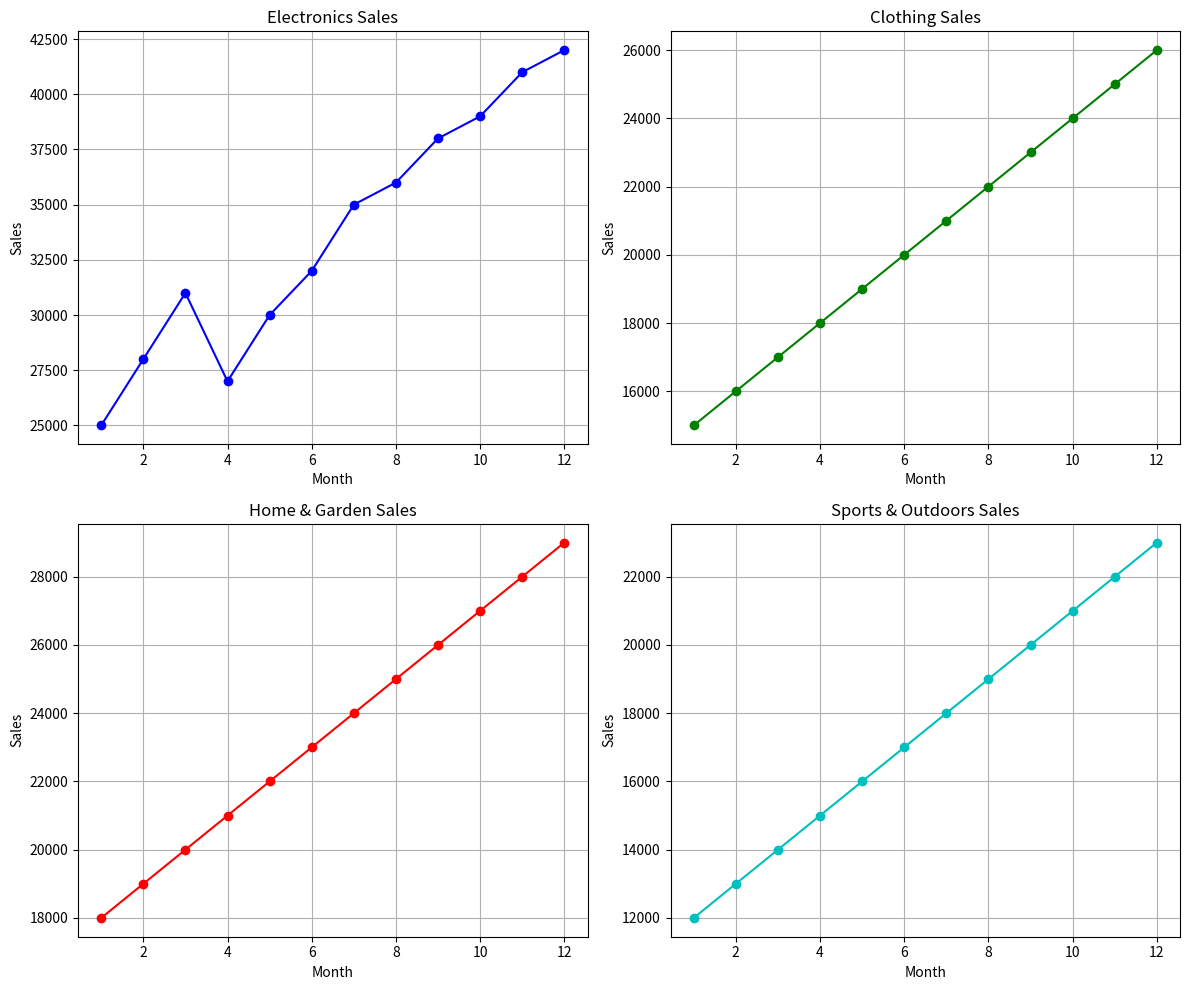

The matplotlib source for this figure:
#Q2. Suppose you're a sales manager for an e-commerce company, and you want to create a figure with subplots to compare the sales performance of different product categories over time. You have sales data for four product categories: Electronics, Clothing, Home & Garden, and Sports & Outdoors. Share your conclusion/analysis.
#    Input: months = np.arange(1, 13) 
#    electronics_sales = np.array([25000, 28000, 31000, 27000, 30000, 32000, 35000, 36000, 38000, 39000, 41000, 42000]) 
#    clothing_sales = np.array([15000, 16000, 17000, 18000, 19000, 20000, 21000, 22000, 23000, 24000, 25000, 26000]) 
#    home_garden_sales = np.array([18000, 19000, 20000, 21000, 22000, 23000, 24000, 25000, 26000, 27000, 28000, 29000])
#    sports_outdoors_sales = np.array([12000, 13000, 14000, 15000, 16000, 17000, 18000, 19000, 20000, 21000, 22000, 23000])

import numpy as np
import matplotlib.pyplot as plt

# Data for the subplots
months = np.arange(1, 13)
electronics_sales = np.array([25000, 28000, 31000, 27000, 30000, 32000, 35000, 36000, 38000, 39000, 41000, 42000])
clothing_sales = np.array([15000, 16000, 17000, 18000, 19000, 20000, 21000, 22000, 23000, 24000, 25000, 26000])
home_garden_sales = np.array([18000, 19000, 20000, 21000, 22000, 23000, 24000, 25000, 26000, 27000, 28000, 29000])
sports_outdoors_sales = np.array([12000, 13000, 14000, 15000, 16000, 17000, 18000, 19000, 20000, 21000, 22000, 23000])

# Create subplots
plt.figure(figsize=(12, 10))  # Set the figure size

# Subplot for Electronics sales
plt.subplot(2, 2, 1)  # 2 rows, 2 columns, 1st subplot
plt.plot(months, electronics_sales, marker='o', linestyle='-', color='b')
plt.title('Electronics Sales')
plt.xlabel('Month')
plt.ylabel('Sales')
plt.grid(True)

# Subplot for Clothing sales
plt.subplot(2, 2, 2)  # 2 rows, 2 columns, 2nd subplot
plt.plot(months, clothing_sales, marker='o', linestyle='-', color='g')
plt.title('Clothing Sales')
plt.xlabel('Month')
plt.ylabel('Sales')
plt.grid(True)

# Subplot for Home & Garden sales
plt.subplot(2, 2, 3)  # 2 rows, 2 columns, 3rd subplot
plt.plot(months, home_garden_sales, marker='o', linestyle='-', color='r')
plt.title('Home & Garden Sales')
plt.xlabel('Month')
plt.ylabel('Sales')
plt.grid(True)

# Subplot for Sports & Outdoors sales
plt.subplot(2, 2, 4)  # 2 rows, 2 columns, 4th subplot
plt.plot(months, sports_outdoors_sales, marker='o', linestyle='-', color='c')
plt.title('Sports & Outdoors Sales')
plt.xlabel('Month')
plt.ylabel('Sales')
plt.grid(True)

plt.tight_layout()  # Adjust subplots to fit into the figure area.
plt.show()  # Display the subplots
